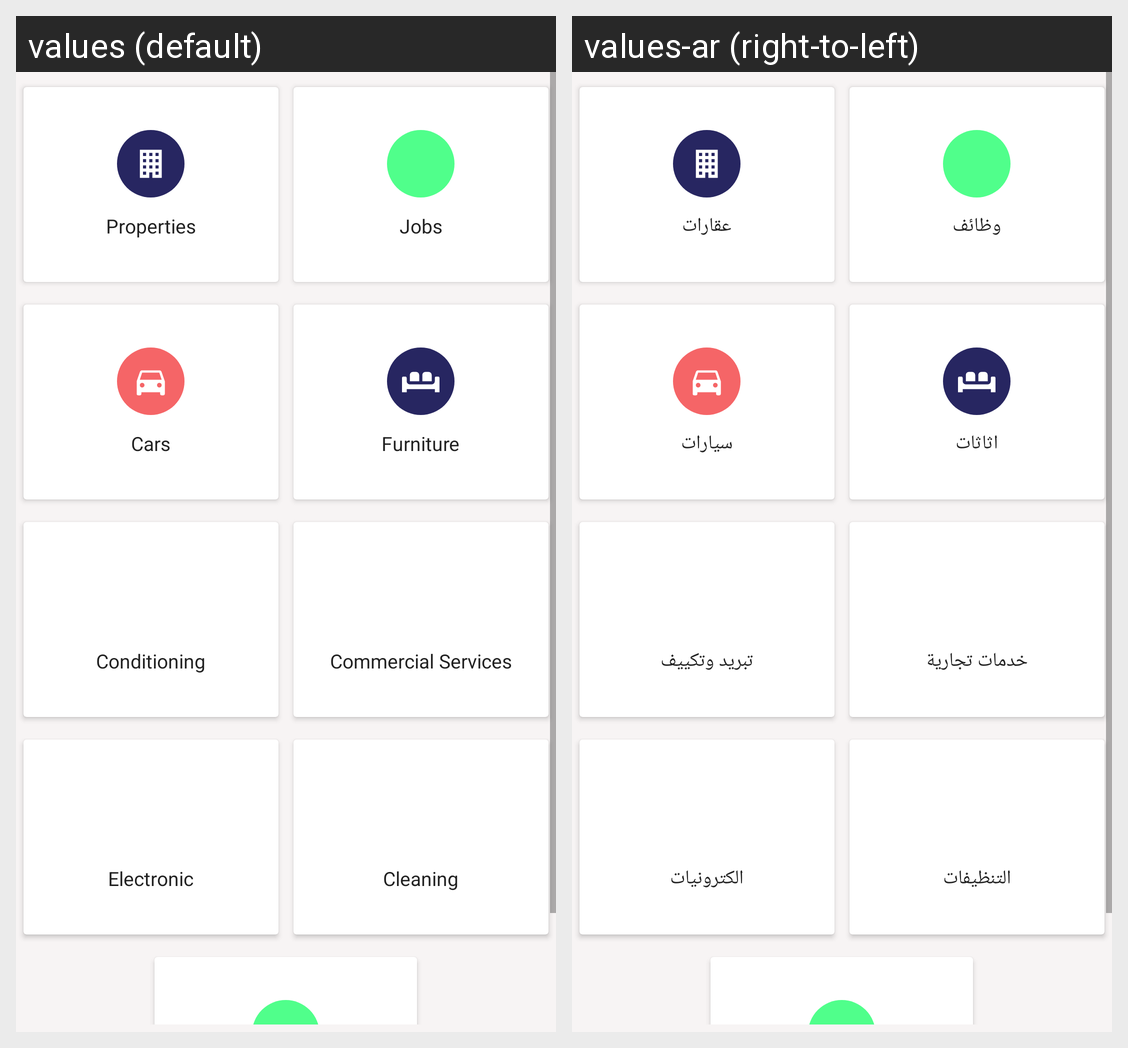

Here is an Android app screen in its default locale and in the app's own translations. Write out the translated-string differences for the strings that appear on this screen.
Android screen res/layout/activity_main.xml rendered under 2 locales, left to right: values (default), values-ar (right-to-left). Device: Nexus 5 (rendered at 1080×1920; each locale shown at half size, 540×960, under a caption strip naming it); theme AppTheme.
Strings drawn on this screen, with the default value and each locale's value (text and hints the layout hard-codes, and strings that could not be matched under every locale, appear in the picture but are not listed):

properties
  values: Properties
  values-ar: عقارات

main_jobs
  values: Jobs
  values-ar: وظائف

main_jobscars
  values: Cars
  values-ar: سيارات

main_furniture
  values: Furniture
  values-ar: اثاثات

main_conditioning
  values: Conditioning
  values-ar: تبريد وتكييف

main_commercial_services
  values: Commercial Services
  values-ar: خدمات تجارية

electronic
  values: Electronic
  values-ar: الكترونيات

cleaning
  values: Cleaning
  values-ar: التنظيفات
